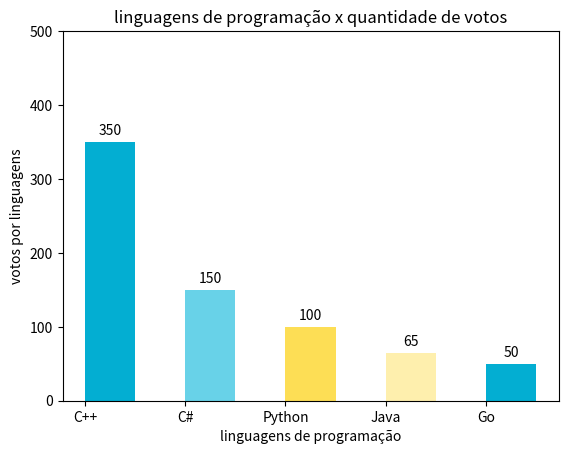

Reproduce this figure in Python.
import matplotlib.pyplot as plt

linguagens = ['C++', 'C#', 'Python', 'Java', 'Go']
votos = sorted([100, 150, 350, 50, 65], reverse=True)
cores = ["#03AED2", "#68D2E8", "#FDDE55", "#FEEFAD", "#03AED2"]

fig, ax = plt.subplots()

print(fig)
print(ax)

grafico = ax.bar(linguagens, votos, color=cores, align='edge', width=0.5)
ax.set_title('linguagens de programação x quantidade de votos')
ax.set_xlabel('linguagens de programação')
ax.set_ylabel('votos por linguagens')
ax.bar_label(grafico, padding=3)
ax.set_ylim(0, 500)
# ax.bar_label(grafico, padding=3)
plt.show()